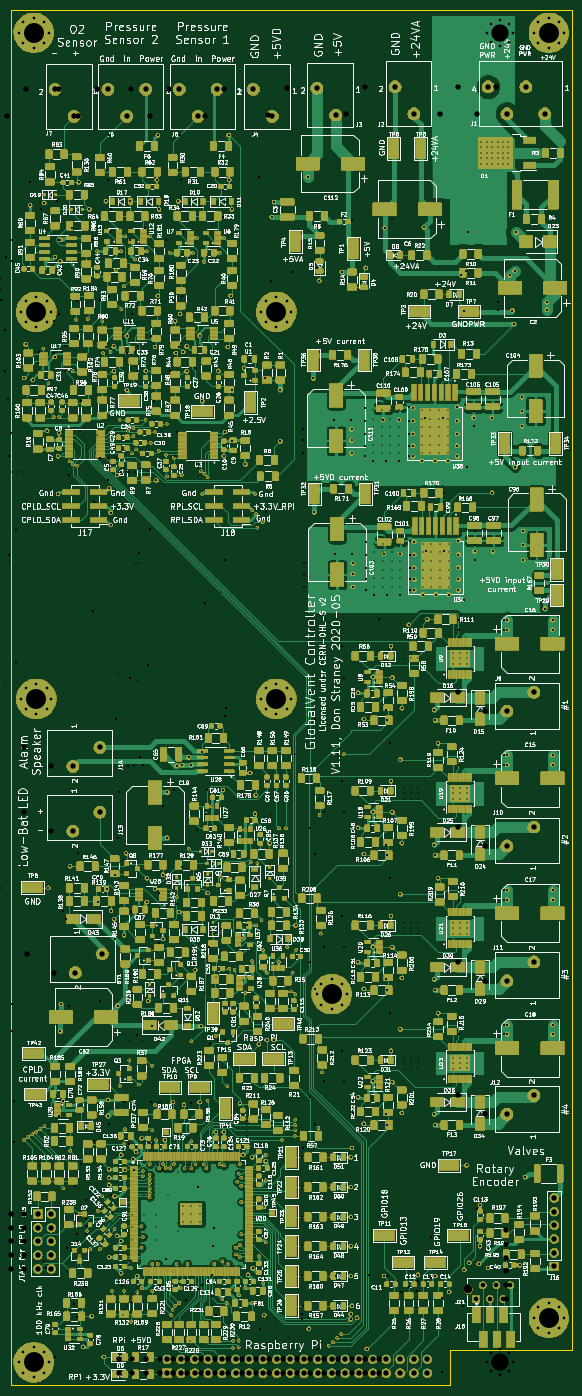
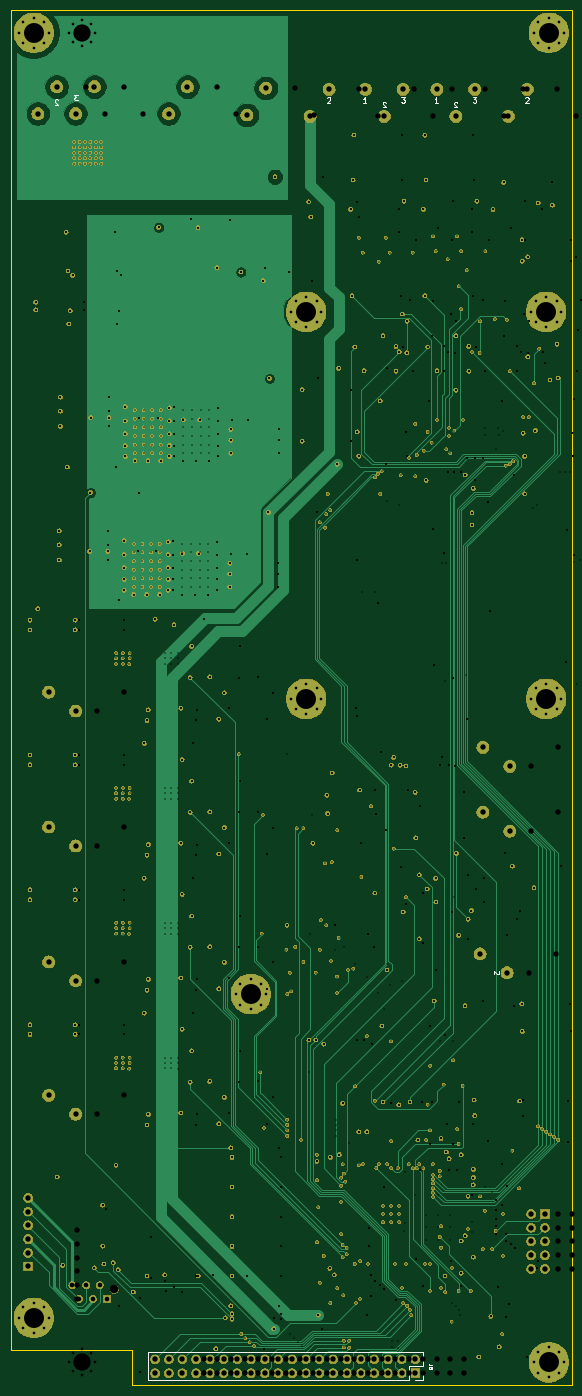
Circuit board: 13 layer files. Board 104.0 x 255.0 mm.
- bottom_copper: RPi_cape-B_Cu.gbr (65255 bytes)
- bottom_mask: RPi_cape-B_Mask.gbr (651249 bytes)
- bottom_silk: RPi_cape-B_SilkS.gbr (22912 bytes)
- outline: RPi_cape-Edge_Cuts.gbr (902 bytes)
- top_copper: RPi_cape-F_Cu.gbr (1592755 bytes)
- top_mask: RPi_cape-F_Mask.gbr (1360310 bytes)
- paste: RPi_cape-F_Paste.gbr (1344007 bytes)
- top_silk: RPi_cape-F_SilkS.gbr (2034543 bytes)
- inner_copper: RPi_cape-In1_Cu.gbr (526054 bytes)
- inner_copper: RPi_cape-In2_Cu.gbr (519225 bytes)
- drill: RPi_cape-NPTH.drl (320 bytes)
- drill: RPi_cape-PTH.drl (10167 bytes)
- drill: RPi_cape.drl (8214 bytes)

=== bottom_copper: RPi_cape-B_Cu.gbr (65255 bytes, source omitted) ===
=== bottom_mask: RPi_cape-B_Mask.gbr (651249 bytes, source omitted) ===
=== bottom_silk: RPi_cape-B_SilkS.gbr (22912 bytes, source omitted) ===
=== outline: RPi_cape-Edge_Cuts.gbr ===
G04 #@! TF.GenerationSoftware,KiCad,Pcbnew,(5.1.4)-1*
G04 #@! TF.CreationDate,2020-07-05T12:22:21-04:00*
G04 #@! TF.ProjectId,RPi_cape,5250695f-6361-4706-952e-6b696361645f,1.8*
G04 #@! TF.SameCoordinates,Original*
G04 #@! TF.FileFunction,Profile,NP*
%FSLAX45Y45*%
G04 Gerber Fmt 4.5, Leading zero omitted, Abs format (unit mm)*
G04 Created by KiCad (PCBNEW (5.1.4)-1) date 2020-07-05 12:22:21*
%MOMM*%
%LPD*%
G04 APERTURE LIST*
%ADD10C,0.050000*%
G04 APERTURE END LIST*
D10*
X11900000Y-27700000D02*
X14150000Y-27700000D01*
X11900000Y-28350000D02*
X11900000Y-28350000D01*
X11900000Y-28350000D02*
X11900000Y-28350000D01*
X11900000Y-28350000D02*
X11900000Y-27700000D01*
X3750000Y-12225000D02*
X3750000Y-28350000D01*
X14150000Y-27700000D02*
X14150000Y-2850000D01*
X3750000Y-2850000D02*
X3750000Y-12225000D01*
X3750000Y-2850000D02*
X14150000Y-2850000D01*
X3750000Y-28350000D02*
X11900000Y-28350000D01*
M02*

=== top_copper: RPi_cape-F_Cu.gbr (1592755 bytes, source omitted) ===
=== top_mask: RPi_cape-F_Mask.gbr (1360310 bytes, source omitted) ===
=== paste: RPi_cape-F_Paste.gbr (1344007 bytes, source omitted) ===
=== top_silk: RPi_cape-F_SilkS.gbr (2034543 bytes, source omitted) ===
=== inner_copper: RPi_cape-In1_Cu.gbr (526054 bytes, source omitted) ===
=== inner_copper: RPi_cape-In2_Cu.gbr (519225 bytes, source omitted) ===
=== drill: RPi_cape-NPTH.drl ===
M48
; DRILL file {KiCad (5.1.4)-1} date 7/5/2020 12:22:27 PM
; FORMAT={3:3/ absolute / metric / suppress trailing zeros}
; #@! TF.CreationDate,2020-07-05T12:22:27-04:00
; #@! TF.GenerationSoftware,Kicad,Pcbnew,(5.1.4)-1
; #@! TF.FileFunction,NonPlated,1,4,NPTH
FMAT,2
METRIC,LZ
T1C1.550
%
G90
G05
T1
X12235Y-2657
T0
M30

=== drill: RPi_cape-PTH.drl (10167 bytes, source omitted) ===
=== drill: RPi_cape.drl (8214 bytes, source omitted) ===
